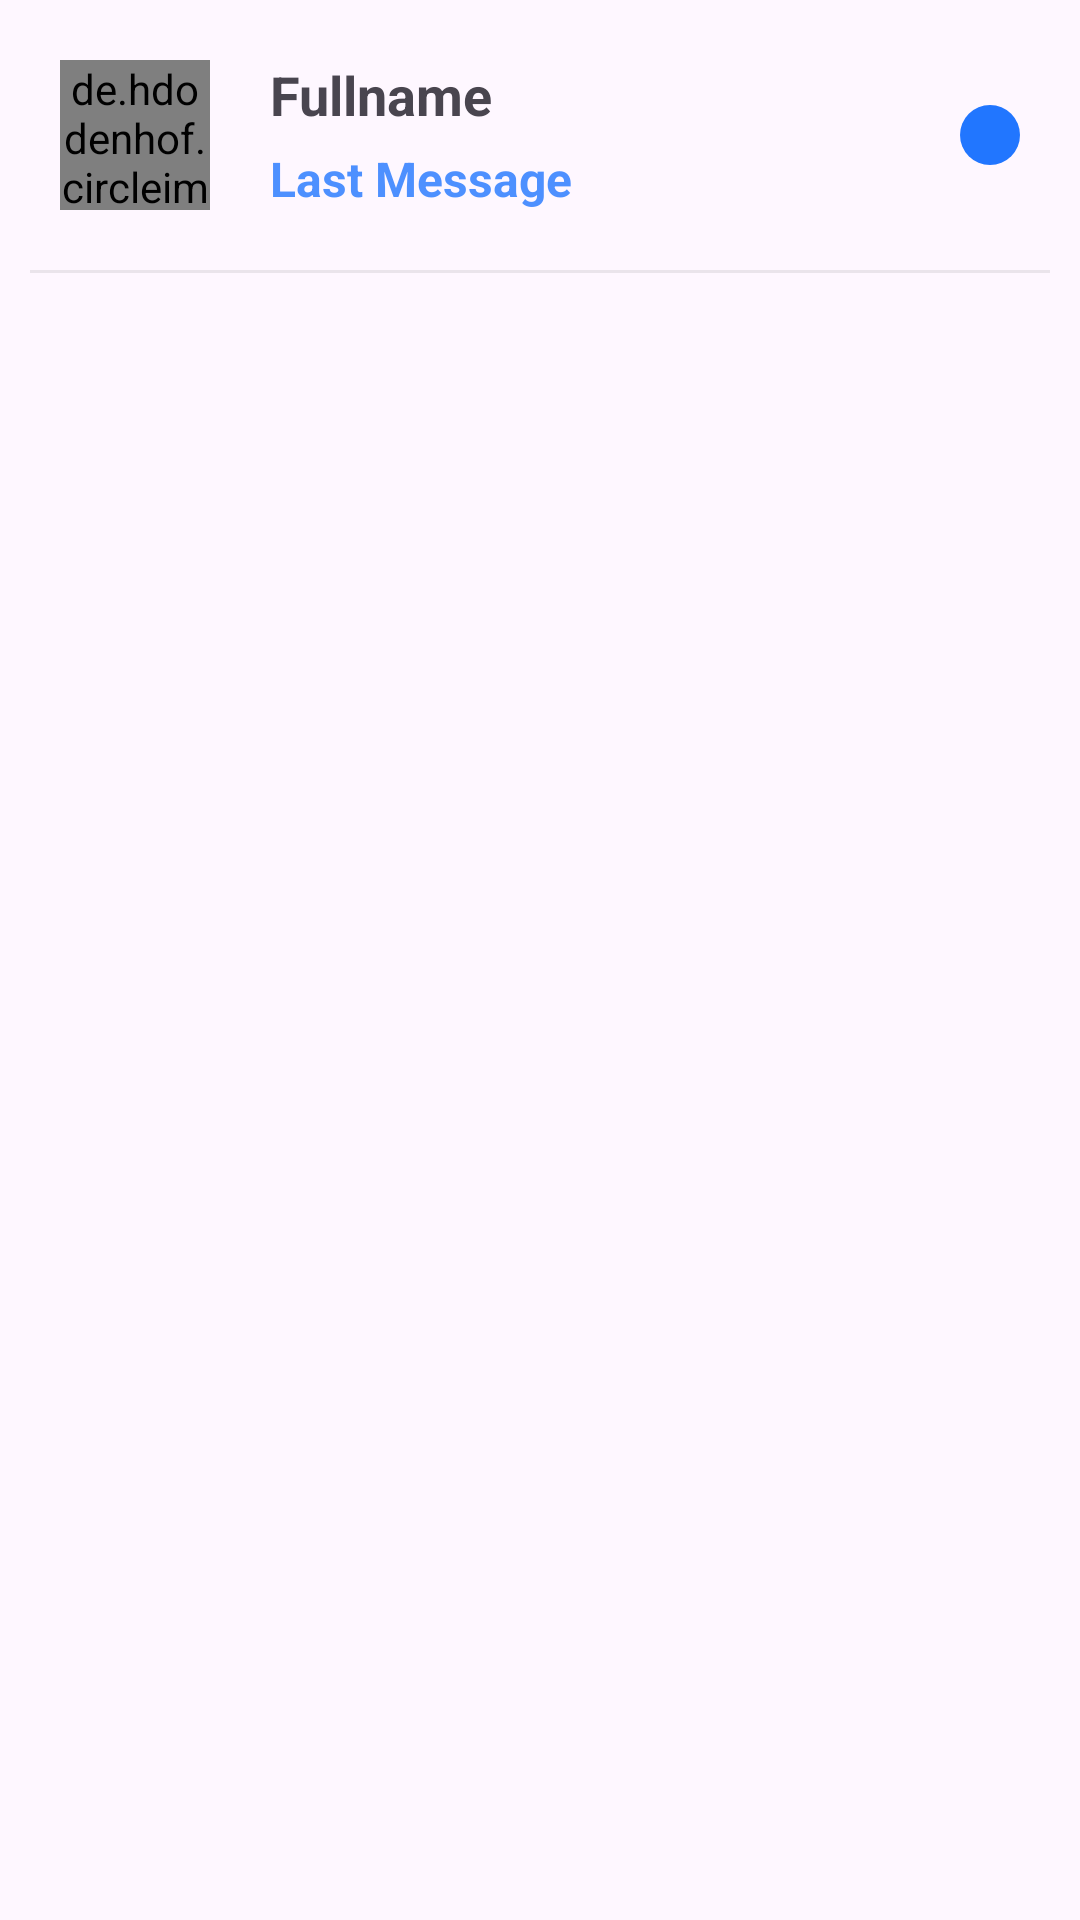

Layout XML and referenced resources for this Android screen:
<!-- AndroidManifest.xml: application theme Theme.ChatApp_FireBase -->
<!-- res/layout/messages_adapter_layout.xml -->
<?xml version="1.0" encoding="utf-8"?>
<RelativeLayout xmlns:android="http://schemas.android.com/apk/res/android"
    android:layout_width="match_parent"
    android:layout_height="match_parent"
    >
    <LinearLayout
        android:id="@+id/rootLayout"
        android:layout_width="match_parent"
        android:layout_height="wrap_content"
        android:orientation="vertical">
    <RelativeLayout
        android:layout_width="match_parent"
        android:layout_height="wrap_content">
        <de.hdodenhof.circleimageview.CircleImageView
            android:id="@+id/profilPic"
            android:layout_width="50dp"
            android:layout_height="50dp"
            android:layout_centerVertical="true"
            android:layout_marginTop="40dp"
            android:src="@drawable/user_3237472"
            android:layout_marginStart="20dp"
            />
        <LinearLayout
            android:layout_toStartOf="@id/unseenMsg"
            android:layout_width="match_parent"
            android:layout_height="wrap_content"
            android:orientation="vertical"
            android:gravity="center"
            android:layout_marginEnd="10dp"
            android:layout_marginStart="20dp"
            android:layout_centerVertical="true"
            android:layout_toEndOf="@id/profilPic"
            >
            <TextView
                android:id="@+id/name"
                android:layout_width="match_parent"
                android:layout_height="wrap_content"
                android:maxLines="1"
                android:textSize="18sp"
                android:text="Fullname"
                android:textStyle="bold"
                />
            <TextView
                android:id="@+id/lastMsg"
                android:layout_width="match_parent"
                android:layout_height="wrap_content"
                android:textStyle="bold"
                android:maxLines="1"
                android:layout_marginTop="5dp"
                android:textColor="@color/theme_color_80"
                android:textSize="16sp"
                android:text="Last Message"
                />
        </LinearLayout>
        <TextView

            android:layout_width="20dp"
            android:layout_height="20dp"
            android:layout_centerVertical="true"
            android:layout_alignParentEnd="true"
            android:layout_marginEnd="20dp"
            android:text=""
            android:textSize="10sp"
            android:textColor="#ffffff"
            android:gravity="center"
            android:background="@drawable/round_back_theme_1000"
            android:id="@+id/unseenMsg"/>
    </RelativeLayout>
        <View
            android:layout_width="match_parent"
            android:layout_height="1dp"
            android:layout_marginStart="10dp"
            android:layout_marginEnd="10dp"
            android:background="#14000000"/>
    </LinearLayout>
</RelativeLayout>
<!-- resources referenced by this layout -->
<resources>
  <color name="theme_color_80">#CC2176FF</color>
  <!-- drawable round_back_theme_1000 (drawable) -->
  <?xml version="1.0" encoding="utf-8"?>
  <shape xmlns:android="http://schemas.android.com/apk/res/android"
      android:shape="rectangle"
      >
      <corners android:radius="10000dp"/>
      <solid android:color="@color/theme_color"/>
  </shape>
  <style name="Theme.ChatApp_FireBase" parent="Base.Theme.ChatApp_FireBase" />
  <color name="theme_color">#2176FF</color>
  <style name="Base.Theme.ChatApp_FireBase" parent="Theme.Material3.DayNight.NoActionBar">
         <item name="colorPrimary">@color/theme_color</item>
          <item name="colorPrimaryVariant">@color/theme_color</item>
          <item name="colorOnPrimary">@color/white</item>
  
          <item name="colorSecondary">@color/teal_200</item>
          <item name="colorSecondaryVariant">@color/teal_700</item>
          <item name="colorOnSecondary">@color/black</item>
          <item name="android:statusBarColor" tools:targetApi="l">?attr/colorPrimaryVariant</item>
      </style>
  <color name="white">#FFFFFFFF</color>
  <color name="teal_200">#80CBC4</color>
  <color name="teal_700">#00796B</color>
  <color name="black">#FF000000</color>
</resources>
